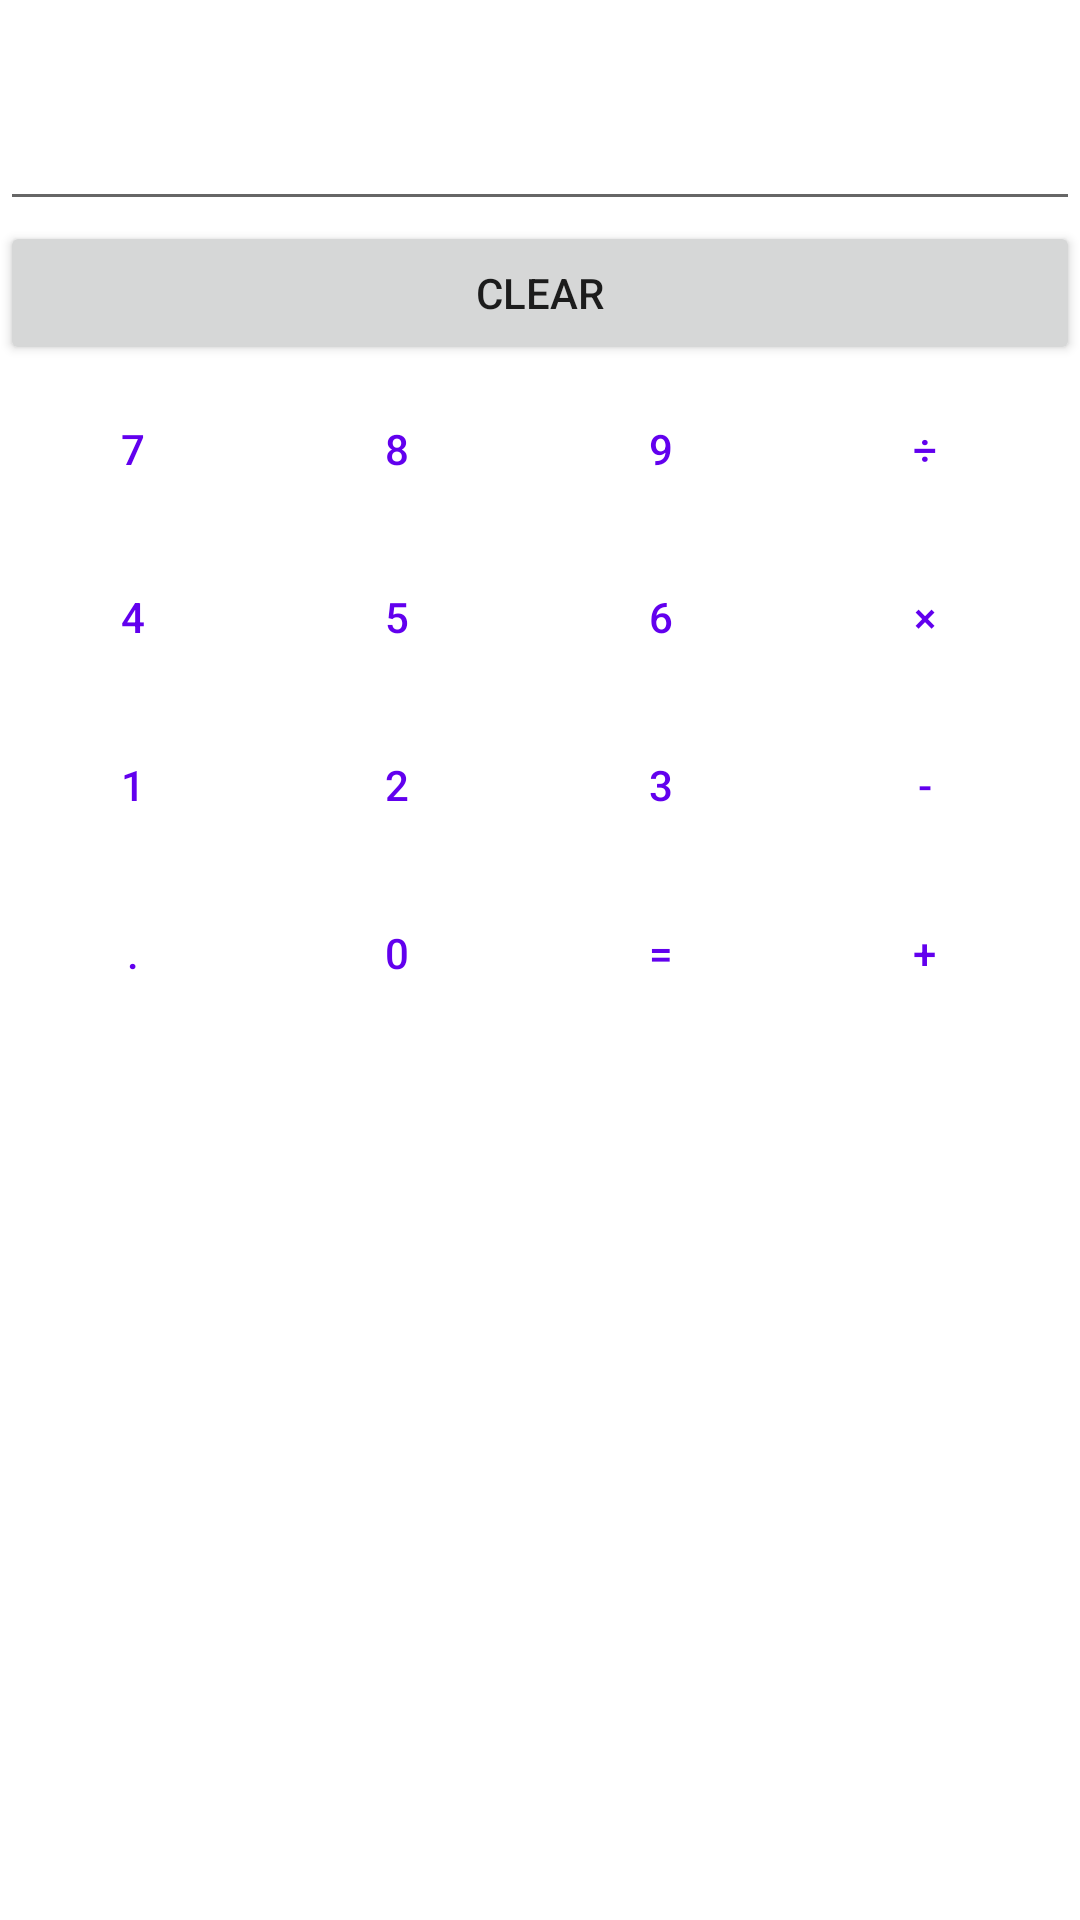

The Android layout XML behind this screen, and the referenced resources:
<!-- AndroidManifest.xml: application theme Theme.CulcJava -->
<!-- res/layout/activity_main.xml -->
<?xml version="1.0" encoding="utf-8"?>
<androidx.constraintlayout.widget.ConstraintLayout xmlns:android="http://schemas.android.com/apk/res/android"
    xmlns:app="http://schemas.android.com/apk/res-auto"
    xmlns:tools="http://schemas.android.com/tools"
    android:layout_width="match_parent"
    android:layout_height="match_parent"
    tools:context=".MainActivity"
    app:layout_constraintTop_toTopOf="parent">

    /*
    app:layout_constraintBottom_toBottomOf="parent"
    app:layout_constraintLeft_toLeftOf="parent"
    app:layout_constraintRight_toRightOf="parent"
    app:layout_constraintTop_toTopOf="parent"
    */

    <TextView
        android:id="@+id/textview"
        android:layout_width="match_parent"
        android:layout_height="wrap_content"
        android:text=""
        android:textIsSelectable="false"
        android:textSize="24sp"
        app:layout_constraintTop_toTopOf="@id/textview" />

    <EditText
        android:id="@+id/edittext"
        android:layout_width="match_parent"
        android:layout_height="wrap_content"
        app:layout_constraintTop_toBottomOf="@id/textview" />

    <Button
        android:id="@+id/button"
        android:layout_width="match_parent"
        android:layout_height="wrap_content"
        android:text="Clear"
        app:layout_constraintTop_toBottomOf="@id/edittext"/>

    <include
        layout="@layout/ten_key"
        android:layout_width="match_parent"
        android:layout_height="wrap_content"
        app:layout_constraintTop_toBottomOf="@id/button" />

</androidx.constraintlayout.widget.ConstraintLayout>
<!-- res/layout/ten_key.xml (included above) -->
<?xml version="1.0" encoding="utf-8"?>
<TableLayout xmlns:android="http://schemas.android.com/apk/res/android"
    android:layout_width="match_parent"
    android:layout_height="match_parent"
    >
    <TableRow
        style="?attr/actionBarStyle"
        android:layout_width="match_parent"
        android:layout_height="wrap_content"
        >

        <Button
            android:id="@+id/button_7"
            style="?attr/buttonBarButtonStyle"
            android:layout_width="match_parent"
            android:layout_height="wrap_content"
            android:text="7"
            />

        <Button
            android:id="@+id/button_8"
            style="?attr/buttonBarButtonStyle"
            android:layout_width="match_parent"
            android:layout_height="wrap_content"
            android:text="8"
            />

        <Button
            android:id="@+id/button_9"
            style="?attr/buttonBarButtonStyle"
            android:layout_width="match_parent"
            android:layout_height="wrap_content"
            android:text="9"
            />

        <Button
            android:id="@+id/button_divide"
            style="?attr/buttonBarButtonStyle"
            android:layout_width="match_parent"
            android:layout_height="wrap_content"
            android:text="÷"
            />

    </TableRow>

    <TableRow
        style="?attr/actionBarStyle"
        android:layout_width="match_parent"
        android:layout_height="wrap_content"
        >

        <Button
            android:id="@+id/button_4"
            style="?attr/buttonBarButtonStyle"
            android:layout_width="wrap_content"
            android:layout_height="wrap_content"
            android:text="4"
            />

        <Button
            android:id="@+id/button_5"
            style="?attr/buttonBarButtonStyle"
            android:layout_width="wrap_content"
            android:layout_height="wrap_content"
            android:text="5"
            />

        <Button
            android:id="@+id/button_6"
            style="?attr/buttonBarButtonStyle"
            android:layout_width="wrap_content"
            android:layout_height="wrap_content"
            android:text="6"
            />

        <Button
            android:id="@+id/button_multiply"
            style="?attr/buttonBarButtonStyle"
            android:layout_width="wrap_content"
            android:layout_height="wrap_content"
            android:text="×"
            />

    </TableRow>

    <TableRow
        style="?attr/actionBarStyle"
        android:layout_width="match_parent"
        android:layout_height="wrap_content"
        >

        <Button
            android:id="@+id/button_1"
            style="?attr/buttonBarButtonStyle"
            android:layout_width="wrap_content"
            android:layout_height="wrap_content"
            android:text="1"
            />

        <Button
            android:id="@+id/button_2"
            style="?attr/buttonBarButtonStyle"
            android:layout_width="wrap_content"
            android:layout_height="wrap_content"
            android:text="2"
            />

        <Button
            android:id="@+id/button_3"
            style="?attr/buttonBarButtonStyle"
            android:layout_width="wrap_content"
            android:layout_height="wrap_content"
            android:text="3"
            />

        <Button
            android:id="@+id/button_subtract"
            style="?attr/buttonBarButtonStyle"
            android:layout_width="wrap_content"
            android:layout_height="wrap_content"
            android:text="-"
            />

    </TableRow>

    <TableRow
        style="?attr/actionBarStyle"
        android:layout_width="match_parent"
        android:layout_height="wrap_content"
        >

        <Button
            android:id="@+id/button_dot"
            style="?attr/buttonBarButtonStyle"
            android:layout_width="wrap_content"
            android:layout_height="wrap_content"
            android:text="."
            />

        <Button
            android:id="@+id/button_0"
            style="?attr/buttonBarButtonStyle"
            android:layout_width="wrap_content"
            android:layout_height="wrap_content"
            android:text="0"
            />

        <Button
            android:id="@+id/button_equal"
            style="?attr/buttonBarButtonStyle"
            android:layout_width="wrap_content"
            android:layout_height="wrap_content"
            android:text="="
            />

        <Button
            android:id="@+id/button_add"
            style="?attr/buttonBarButtonStyle"
            android:layout_width="wrap_content"
            android:layout_height="wrap_content"
            android:text="+"
            />
    </TableRow>
</TableLayout>
<!-- resources referenced by this layout -->
<resources>
  <style name="Theme.CulcJava" parent="Theme.MaterialComponents.DayNight.DarkActionBar">
          
          <item name="colorPrimary">@color/purple_500</item>
          <item name="colorPrimaryVariant">@color/purple_700</item>
          <item name="colorOnPrimary">@color/white</item>
          
          <item name="colorSecondary">@color/teal_200</item>
          <item name="colorSecondaryVariant">@color/teal_700</item>
          <item name="colorOnSecondary">@color/black</item>
          
          <item name="android:statusBarColor" tools:targetApi="l">?attr/colorPrimaryVariant</item>
          
      </style>
  <!-- not gathered from this repository: default colours our renderer supplied (Android Studio template values) -->
  <color name="purple_500">#FF6200EE</color>
  <color name="purple_700">#FF3700B3</color>
  <color name="teal_200">#FF03DAC5</color>
  <color name="teal_700">#FF018786</color>
  <color name="black">#FF000000</color>
  <color name="white">#FFFFFFFF</color>
</resources>
